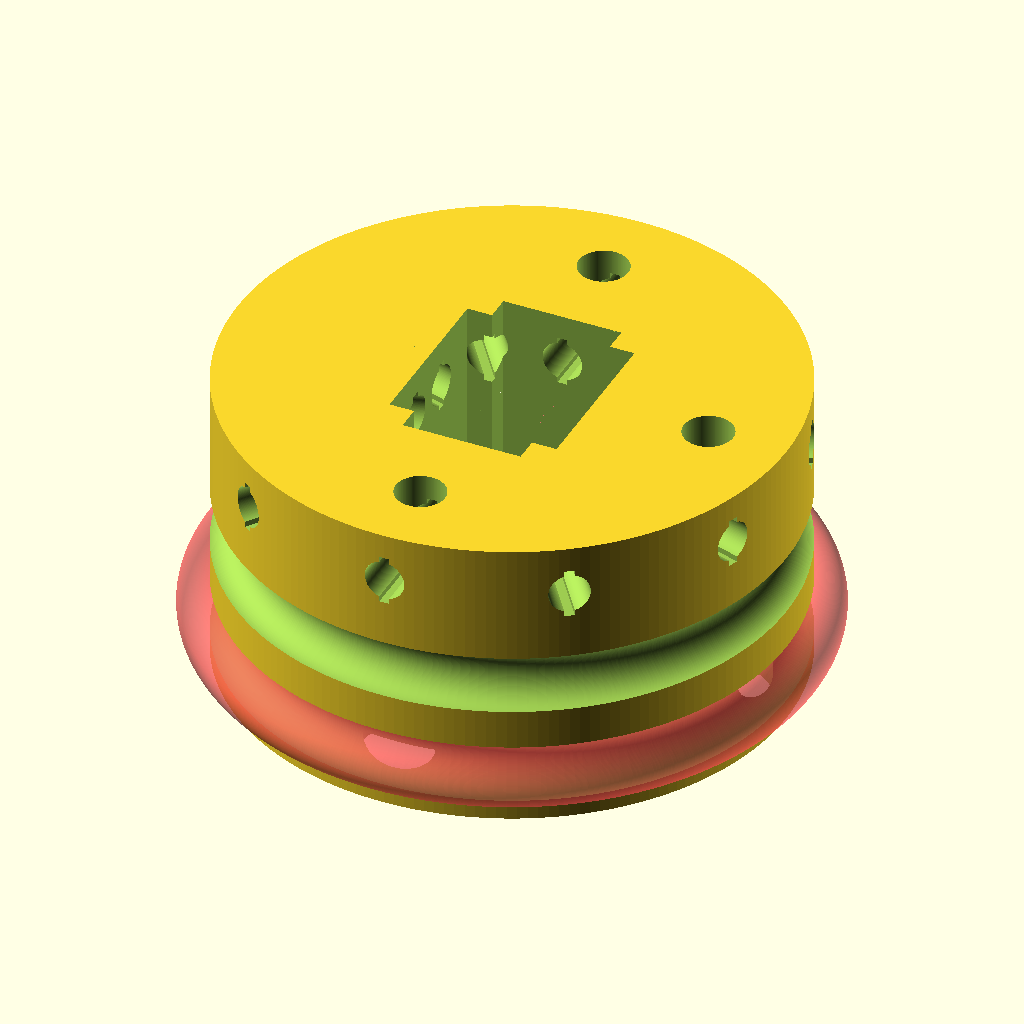
Cell 1 — every parameter at its default value.
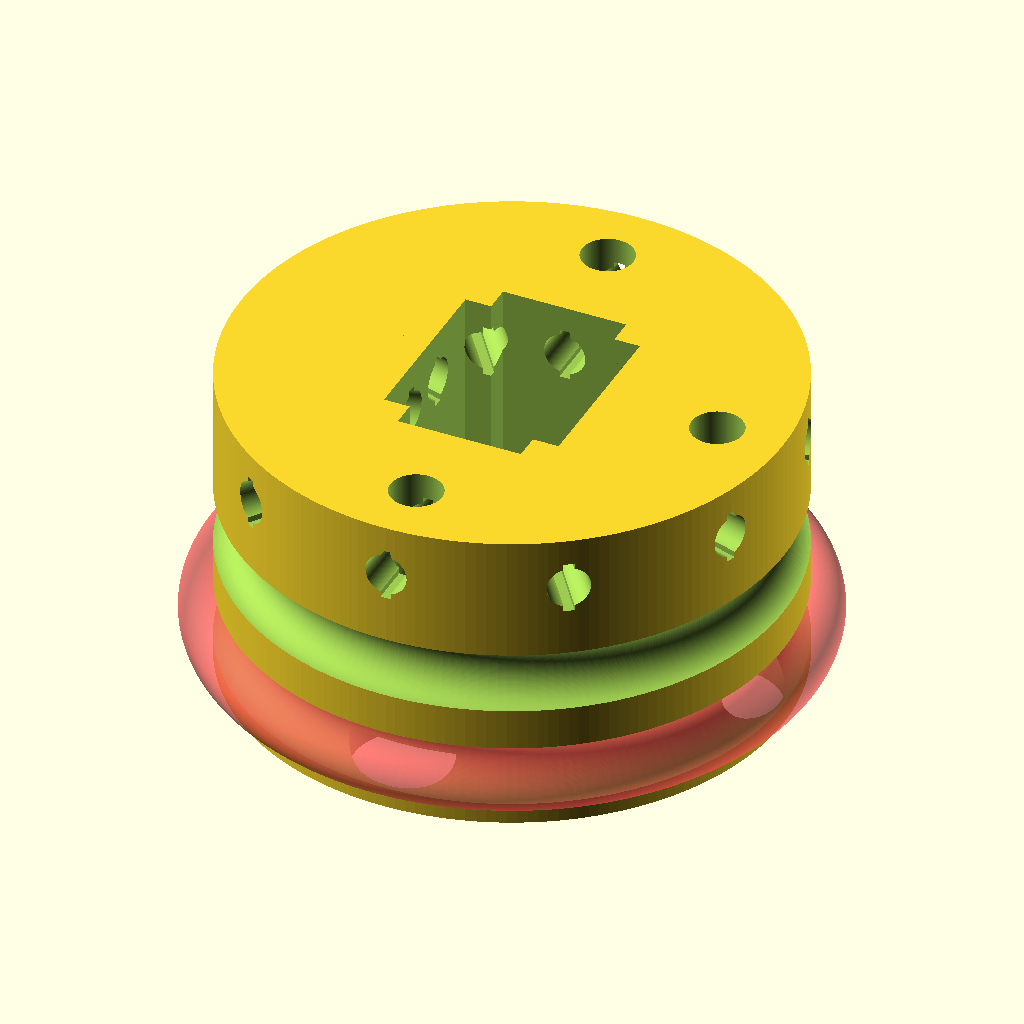
Cell 2: thickness = 3 (everything else at default).
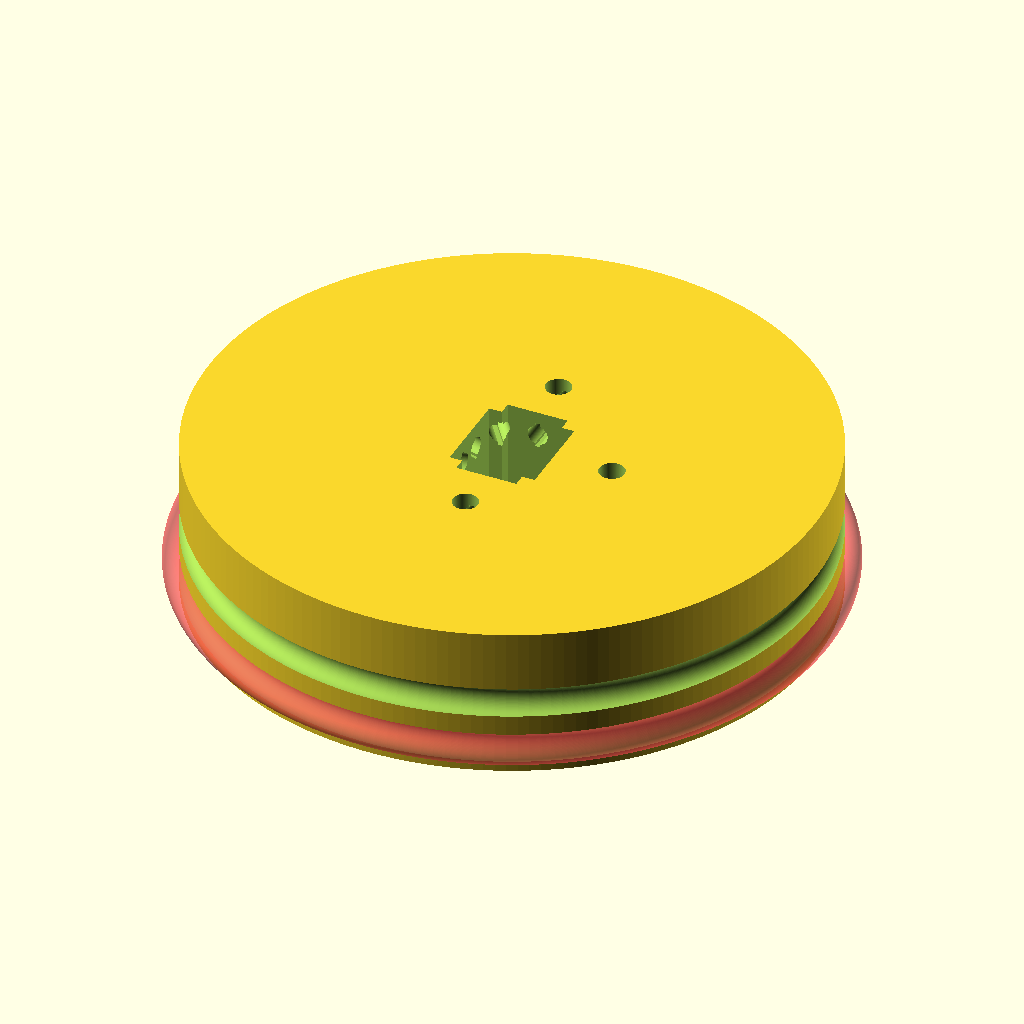
Cell 3: the same model with OD = 130.
All cells are drawn from the same view direction (rotation 55°, 0°, 25°, orthographic, colour scheme Cornfield), but the view is re-fitted for each cell, so position and scale can differ between cells as well as the parameter.
OpenSCAD source file models/serynge-bottom.scad:
$fn=180;

thickness=1.5;
OD=65;
ID=OD-2*thickness;
of=0.2;

difference(){

 linear_extrude(30) circle(d=ID-6-of);

    
#translate([0,0,5]) rotate_extrude() translate([(ID-6)/2,0]) circle(d=6);
translate([0,0,15]) rotate_extrude() translate([(ID-6)/2,0]) circle(d=6);
    
    
translate([0,0,25]) for(i=[0:36:360]) rotate(i) rotate ([90,0]) linear_extrude(100,center=true) {
        circle(d=4);
        square([1,5],center=true);
    }

    // guide
cube([17,17,100],center=true);
cube([12,22,100],center=true);

for(i=[0:2]) rotate(90*i-90) translate([20,0]){
    linear_extrude(100,center=true) circle(d=5);
    linear_extrude(10,center=true) circle(d=12);
}

}
Customizer parameters (derived from the source; name, type, default, range or options):
thickness: number, default 1.5
OD: number, default 65
of: number, default 0.2
